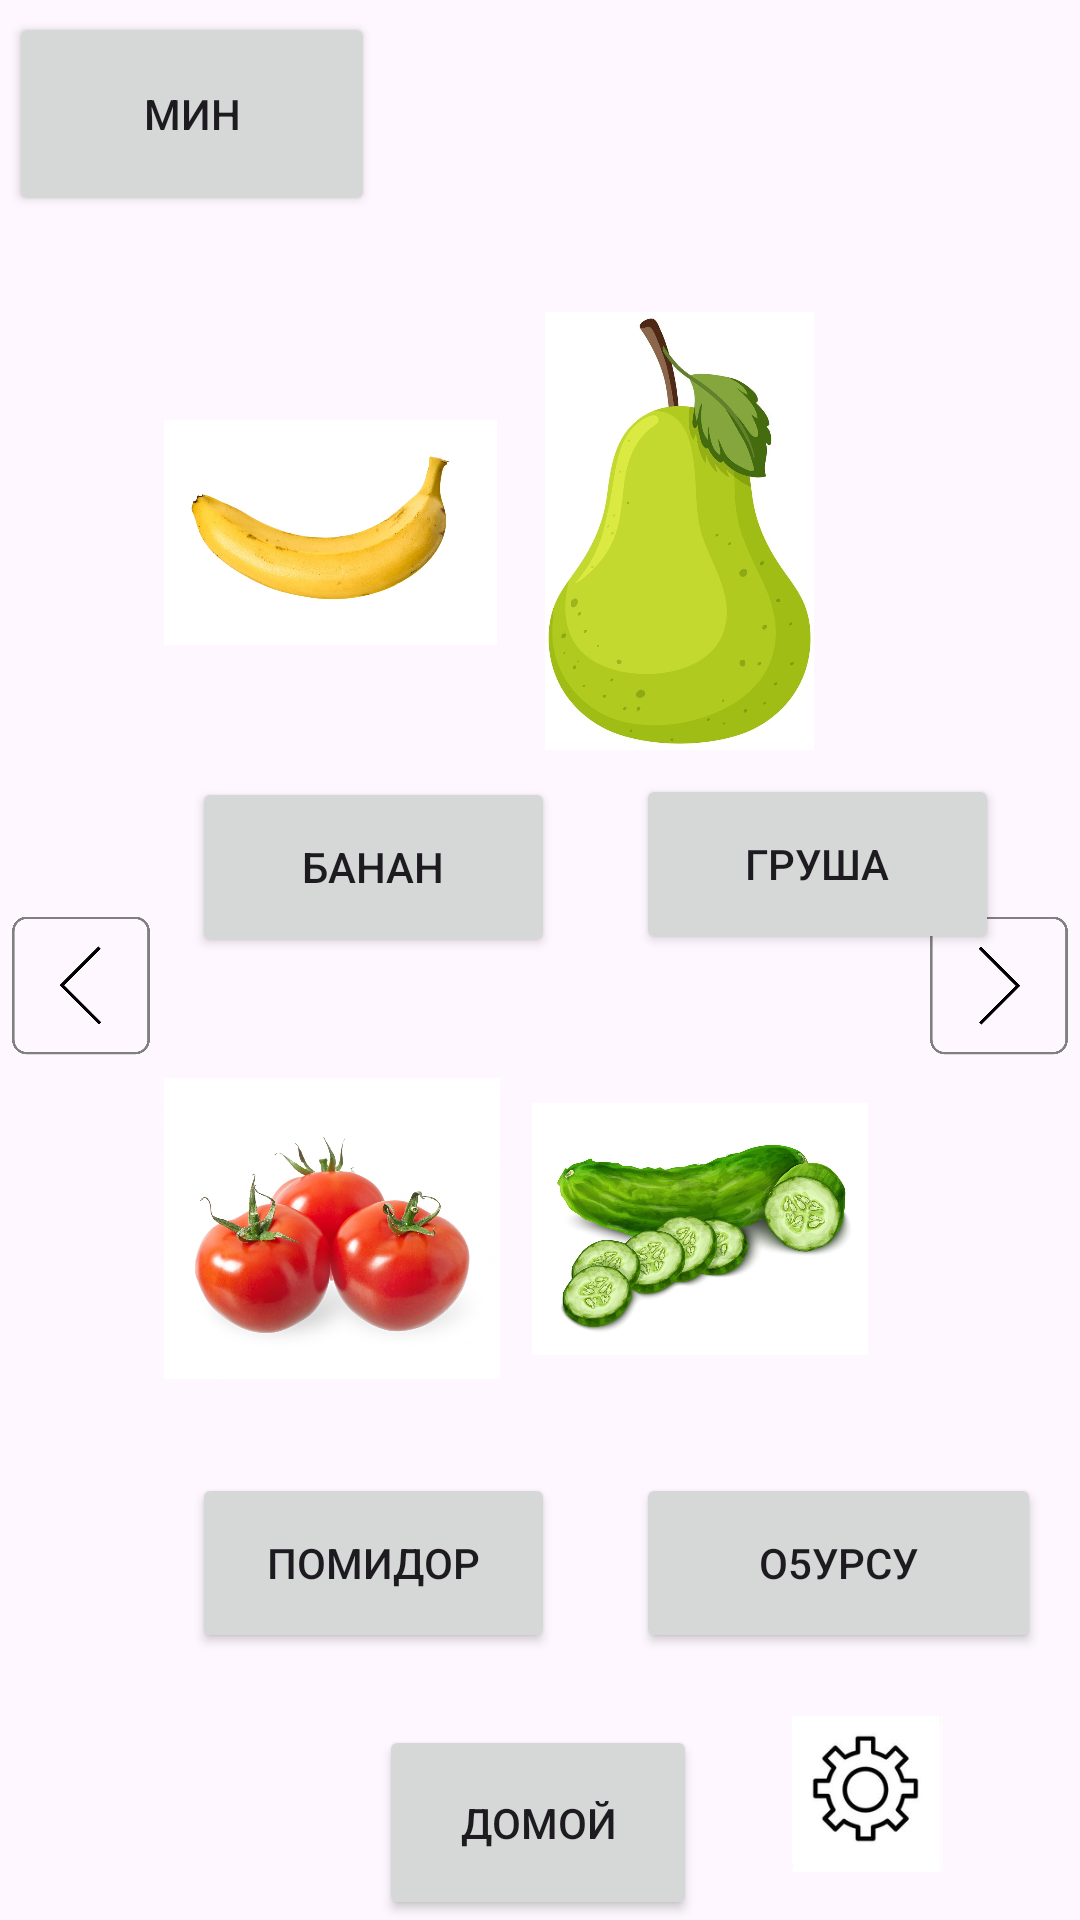

Produce the Android XML layout that renders to this screen, including the resource entries it uses.
<!-- AndroidManifest.xml: application theme Theme.Altcom -->
<!-- res/layout/activity_second3.xml -->
<?xml version="1.0" encoding="utf-8"?>
<androidx.constraintlayout.widget.ConstraintLayout xmlns:android="http://schemas.android.com/apk/res/android"
    xmlns:app="http://schemas.android.com/apk/res-auto"
    xmlns:tools="http://schemas.android.com/tools"
    android:layout_width="match_parent"
    android:layout_height="match_parent"
    tools:context=".MainActivity">

    <Button
        android:id="@+id/button3"
        android:layout_width="106dp"
        android:layout_height="65dp"
        android:onClick="goBack"
        android:text="Домой"
        app:layout_constraintBottom_toBottomOf="parent"
        app:layout_constraintEnd_toEndOf="parent"
        app:layout_constraintHorizontal_bias="0.498"
        app:layout_constraintStart_toStartOf="parent"
        app:layout_constraintTop_toTopOf="parent"
        app:layout_constraintVertical_bias="1.0" />

    <ImageView
        android:id="@+id/imageView2"
        android:layout_width="78dp"
        android:layout_height="52dp"
        android:layout_marginEnd="32dp"
        android:layout_marginBottom="16dp"
        app:layout_constraintBottom_toBottomOf="parent"
        app:layout_constraintEnd_toEndOf="parent"
        app:srcCompat="@drawable/settings" />


    <Button
        android:id="@+id/buttonfish"
        android:layout_width="121dp"
        android:layout_height="60dp"
        android:layout_marginStart="64dp"
        android:layout_marginTop="8dp"
        android:onClick="next"
        android:text="Банан"
        app:layout_constraintStart_toStartOf="parent"
        app:layout_constraintTop_toBottomOf="@+id/imageView6" />


    <Button
        android:id="@+id/buttonkiwi"
        android:layout_width="121dp"
        android:layout_height="60dp"
        android:layout_marginStart="64dp"
        android:layout_marginTop="8dp"
        android:onClick="next2"
        android:text="Помидор"
        app:layout_constraintStart_toStartOf="parent"
        app:layout_constraintTop_toBottomOf="@+id/imageView8" />

    <Button
        android:id="@+id/buttonmeat"
        android:layout_width="135dp"
        android:layout_height="60dp"
        android:layout_marginStart="212dp"
        android:layout_marginTop="8dp"
        android:onClick="next3"
        android:text="О5урсу"
        app:layout_constraintStart_toStartOf="parent"
        app:layout_constraintTop_toBottomOf="@+id/imageView7" />

    <Button
        android:id="@+id/buttonmilk"
        android:layout_width="121dp"
        android:layout_height="60dp"
        android:layout_marginStart="212dp"
        android:layout_marginTop="8dp"
        android:onClick="next4"
        android:text="Груша"
        app:layout_constraintStart_toStartOf="parent"
        app:layout_constraintTop_toBottomOf="@+id/imageView4" />

    <ImageView
        android:id="@+id/imageView4"
        android:layout_width="115dp"
        android:layout_height="146dp"
        android:layout_marginTop="104dp"
        android:layout_marginEnd="76dp"
        android:contentDescription="@string/milk"
        app:layout_constraintEnd_toEndOf="parent"
        app:layout_constraintTop_toTopOf="parent"
        app:srcCompat="@drawable/peach" />

    <ImageView
        android:id="@+id/imageView6"
        android:layout_width="111dp"
        android:layout_height="147dp"
        android:layout_marginTop="104dp"
        android:contentDescription="@string/fish"
        app:layout_constraintEnd_toEndOf="parent"
        app:layout_constraintHorizontal_bias="0.22"
        app:layout_constraintStart_toStartOf="parent"
        app:layout_constraintTop_toTopOf="parent"
        app:srcCompat="@drawable/banana" />


    <Button
        android:id="@+id/button"
        android:layout_width="122dp"
        android:layout_height="68dp"
        android:layout_marginTop="4dp"
        android:text="Мин"
        app:layout_constraintEnd_toEndOf="parent"
        app:layout_constraintHorizontal_bias="0.013"
        app:layout_constraintStart_toStartOf="parent"
        app:layout_constraintTop_toTopOf="parent"
        tools:ignore="MissingConstraints" />

    <ImageView
        android:id="@+id/imageView7"
        android:layout_width="112dp"
        android:layout_height="147dp"
        android:layout_marginTop="336dp"
        app:layout_constraintEnd_toEndOf="parent"
        app:layout_constraintHorizontal_bias="0.715"
        app:layout_constraintStart_toStartOf="parent"
        app:layout_constraintTop_toTopOf="parent"
        app:srcCompat="@drawable/ougut" />

    <ImageView
        android:id="@+id/imageView8"
        android:layout_width="112dp"
        android:layout_height="147dp"
        android:layout_marginTop="336dp"
        app:layout_constraintEnd_toEndOf="parent"
        app:layout_constraintHorizontal_bias="0.22"
        app:layout_constraintStart_toStartOf="parent"
        app:layout_constraintTop_toTopOf="parent"
        app:srcCompat="@drawable/tomato" />

    <ImageView
        android:id="@+id/imageView11"
        android:layout_width="46dp"
        android:layout_height="57dp"
        android:layout_marginStart="4dp"
        android:layout_marginTop="300dp"
        android:onClick="page0"
        android:visibility="visible"
        app:layout_constraintStart_toStartOf="parent"
        app:layout_constraintTop_toTopOf="parent"
        app:srcCompat="@drawable/left" />

    <ImageView
        android:id="@+id/imageView12"
        android:layout_width="46dp"
        android:layout_height="57dp"
        android:layout_marginTop="300dp"
        android:layout_marginEnd="4dp"
        android:onClick="page2"
        app:layout_constraintEnd_toEndOf="parent"
        app:layout_constraintTop_toTopOf="parent"
        app:srcCompat="@drawable/right" />

</androidx.constraintlayout.widget.ConstraintLayout>
<!-- resources referenced by this layout -->
<resources>
  <!-- drawable banana: jpg bitmap (drawable, 87619 bytes) -->
  <!-- drawable left: png bitmap (drawable, 7772 bytes) -->
  <!-- drawable ougut: jpg bitmap (drawable, 134663 bytes) -->
  <!-- drawable peach: jpg bitmap (drawable, 37424 bytes) -->
  <!-- drawable right: png bitmap (drawable, 7752 bytes) -->
  <!-- drawable settings: png bitmap (drawable, 13460 bytes) -->
  <!-- drawable tomato: jpg bitmap (drawable, 105749 bytes) -->
  <string name="fish">Altcom</string>
  <string name="milk">Altcom</string>
  <style name="Theme.Altcom" parent="Base.Theme.Altcom" />
  <style name="Base.Theme.Altcom" parent="Theme.Material3.DayNight.NoActionBar">
          
          
      </style>
</resources>
